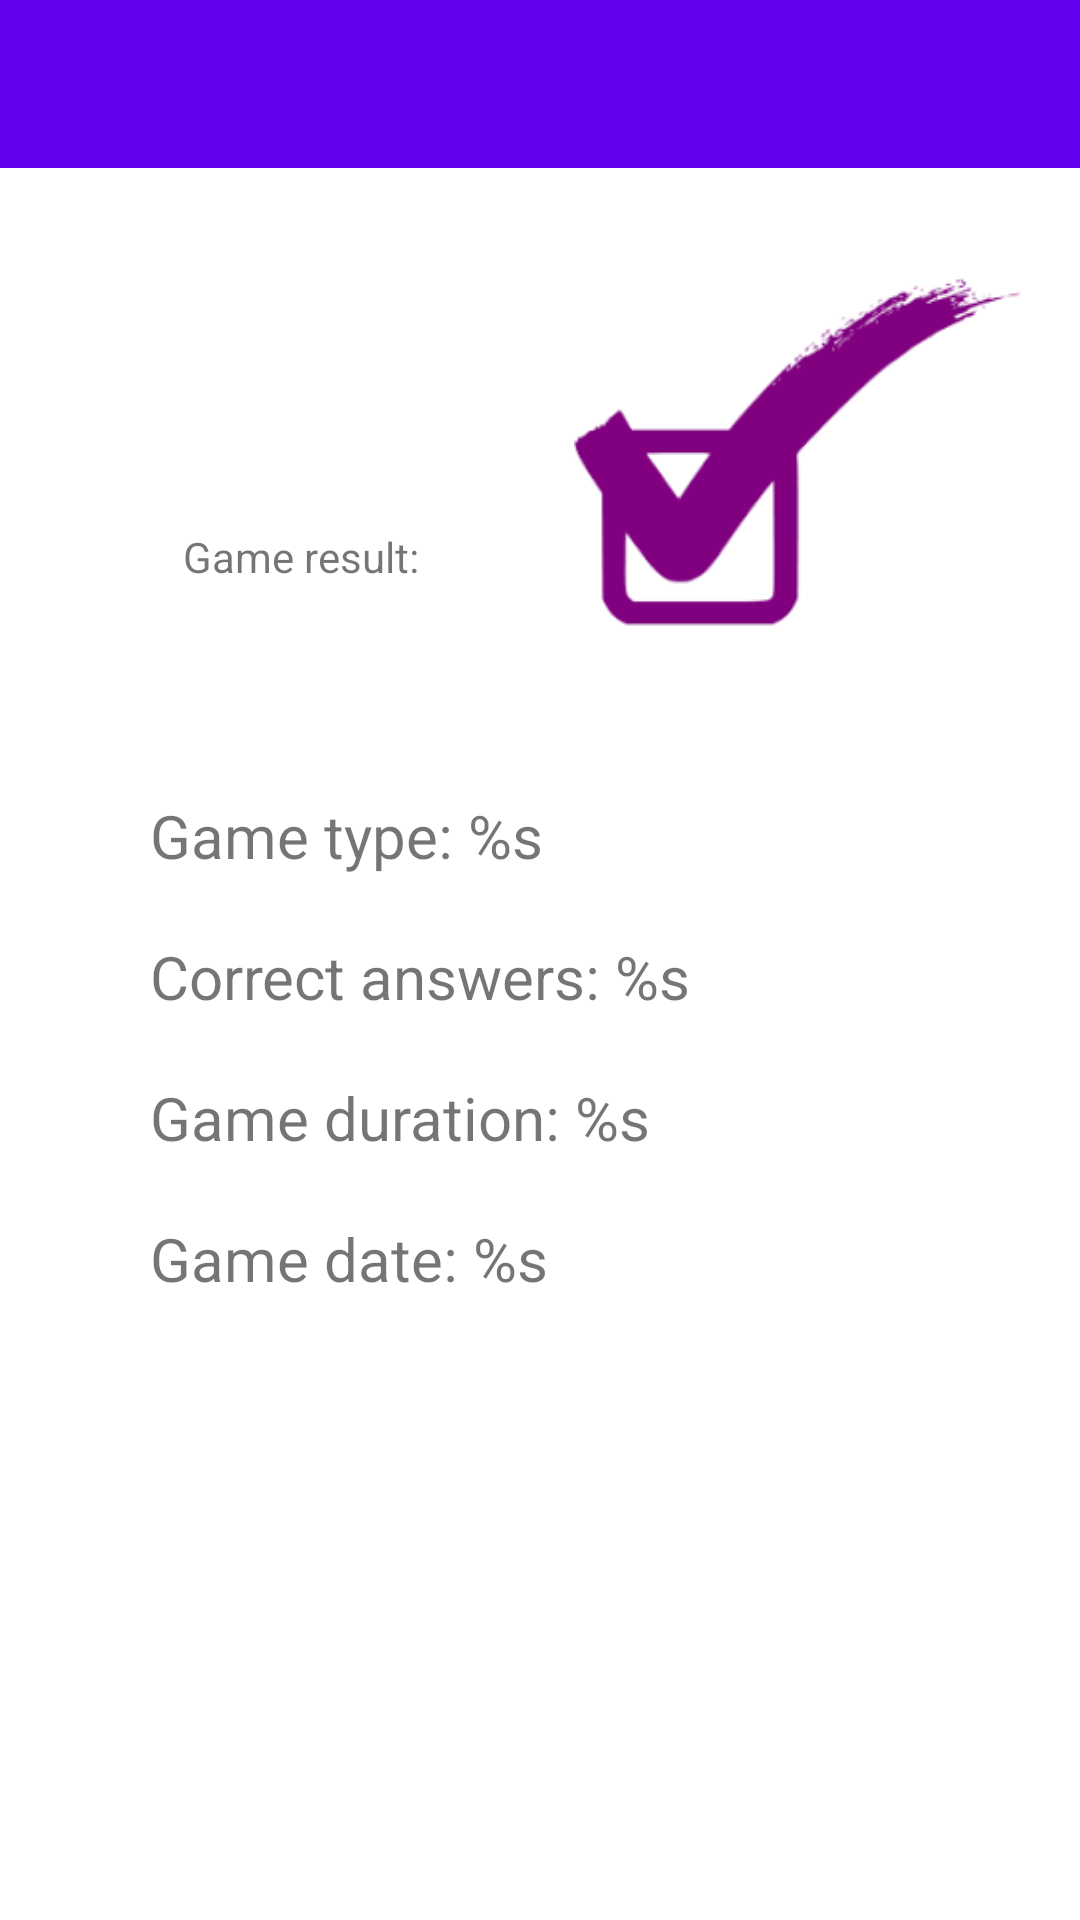

This screen was rendered from an Android layout file. Write that file and the resources it references.
<!-- AndroidManifest.xml: application theme Theme.MaterialComponents.Light.NoActionBar -->
<!-- res/layout/fragment_game_result.xml -->
<?xml version="1.0" encoding="utf-8"?>
<androidx.constraintlayout.widget.ConstraintLayout xmlns:android="http://schemas.android.com/apk/res/android"
                                                   xmlns:app="http://schemas.android.com/apk/res-auto"
                                                   android:orientation="vertical"
                                                   android:layout_width="match_parent"
                                                   android:layout_height="match_parent">

    <include
            layout="@layout/toolbar_main"
            android:id="@+id/toolbar_local"/>

    <TextView
            android:layout_width="wrap_content"
            android:layout_height="wrap_content"
            android:text="@string/game_result"
            android:id="@+id/game_result_text_view"
            app:layout_constraintEnd_toEndOf="parent"
            android:layout_marginEnd="8dp"
            app:layout_constraintStart_toStartOf="parent"
            android:layout_marginStart="8dp"
            android:layout_marginTop="120dp"
            app:layout_constraintTop_toBottomOf="@+id/toolbar_local"
            app:layout_constraintHorizontal_bias="0.2"/>

    <ImageView
            android:layout_width="0dp"
            android:layout_height="0dp"
            android:src="@drawable/ic_well_done"
            android:contentDescription="@string/well_done_icon"
            app:layout_constraintEnd_toEndOf="parent"
            android:layout_marginEnd="8dp"
            android:layout_marginTop="20dp"
            app:layout_constraintTop_toBottomOf="@+id/toolbar_local"
            app:layout_constraintStart_toEndOf="@+id/game_result_text_view"
            android:layout_marginStart="40dp"
            android:layout_marginBottom="40dp"
            app:layout_constraintBottom_toTopOf="@+id/game_type_text_view"/>

    <TextView
            android:layout_width="match_parent"
            android:layout_height="wrap_content"
            android:textSize="20sp"
            android:text="@string/game_type"
            android:id="@+id/game_type_text_view"
            android:layout_marginTop="70dp"
            app:layout_constraintTop_toBottomOf="@+id/game_result_text_view"
            app:layout_constraintEnd_toEndOf="parent"
            android:layout_marginStart="50dp"
            android:layout_marginEnd="20dp"
            app:layout_constraintStart_toStartOf="parent"
            app:layout_constraintHorizontal_bias="0.5"
            />

    <TextView
            android:layout_width="match_parent"
            android:layout_height="wrap_content"
            android:textSize="20sp"
            android:text="@string/correct_answers"
            android:id="@+id/correct_answers_text_view"
            app:layout_constraintTop_toBottomOf="@+id/game_type_text_view"
            app:layout_constraintEnd_toEndOf="parent"
            android:layout_marginStart="50dp"
            android:layout_marginEnd="20dp"
            android:layout_marginTop="20dp"
            app:layout_constraintStart_toStartOf="parent"
            app:layout_constraintHorizontal_bias="0.5"
            />

    <TextView
            android:layout_width="match_parent"
            android:layout_height="wrap_content"
            android:textSize="20sp"
            android:text="@string/game_duration"
            android:id="@+id/game_duration_text_view"
            app:layout_constraintEnd_toEndOf="parent"
            android:layout_marginStart="50dp"
            android:layout_marginEnd="20dp"
            app:layout_constraintStart_toStartOf="parent"
            app:layout_constraintHorizontal_bias="0.5"
            android:layout_marginTop="20dp"
            app:layout_constraintTop_toBottomOf="@+id/correct_answers_text_view"/>

    <TextView
            android:layout_width="match_parent"
            android:layout_height="wrap_content"
            android:textSize="20sp"
            android:text="@string/game_date"
            android:id="@+id/game_date_text_view"
            app:layout_constraintEnd_toEndOf="parent"
            android:layout_marginStart="50dp"
            android:layout_marginEnd="20dp"
            app:layout_constraintStart_toStartOf="parent"
            app:layout_constraintHorizontal_bias="0.5"
            android:layout_marginTop="20dp"
            app:layout_constraintTop_toBottomOf="@+id/game_duration_text_view"/>


</androidx.constraintlayout.widget.ConstraintLayout>
<!-- res/layout/toolbar_main.xml (included above) -->
<?xml version="1.0" encoding="utf-8"?>
<com.google.android.material.appbar.MaterialToolbar
        xmlns:android="http://schemas.android.com/apk/res/android"
        xmlns:app="http://schemas.android.com/apk/res-auto"
        android:theme="@style/Widget.MaterialComponents.ActionBar.Primary"
        android:layout_width="match_parent"
        android:layout_height="wrap_content"
        android:id="@+id/toolbar"
        app:layout_constraintStart_toStartOf="parent"
        app:layout_constraintEnd_toEndOf="parent"
        app:layout_constraintTop_toTopOf="parent"
        android:background="@color/design_default_color_primary">

    
</com.google.android.material.appbar.MaterialToolbar>
<!-- resources referenced by this layout -->
<resources>
  <color name="white">#FFFFFF</color>
  <!-- drawable ic_well_done: png bitmap (drawable, 3054 bytes) -->
  <string name="correct_answers">Correct answers: %s</string>
  <string name="game_date">Game date: %s</string>
  <string name="game_duration">Game duration: %s</string>
  <string name="game_result">Game result:</string>
  <string name="game_type">Game type: %s</string>
  <string name="well_done_icon">Well done icon</string>
</resources>
